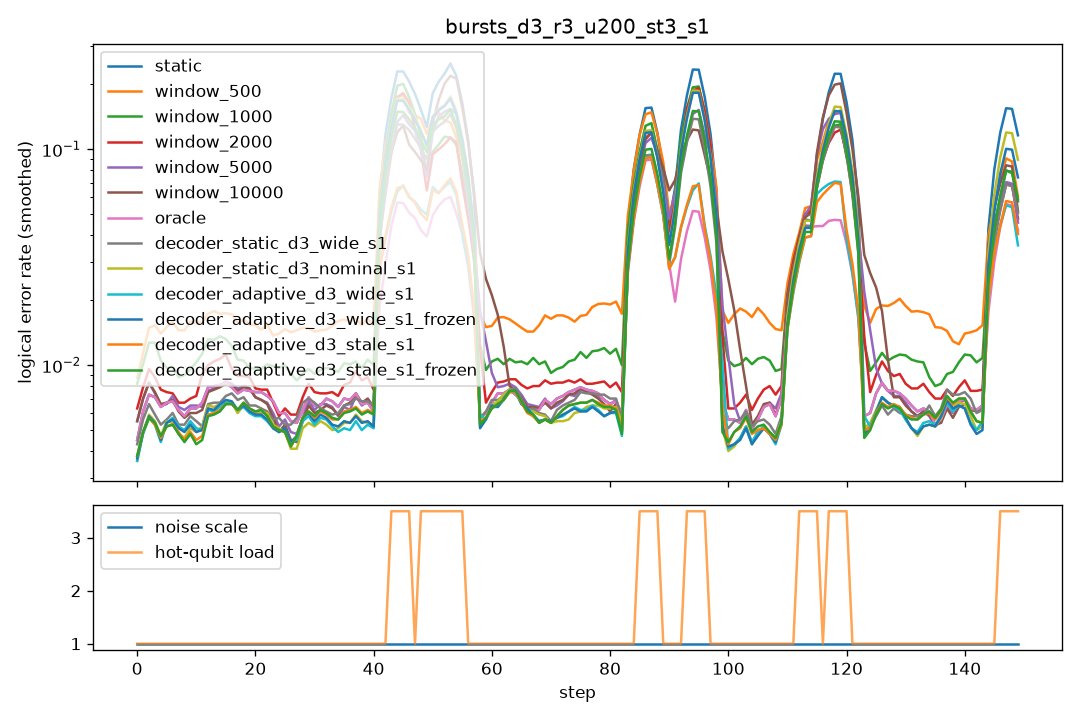

Source data for this figure (header and first rows):
step, scale, n_hot, hot_p, static, window_500, window_1000, window_2000, window_5000, window_10000, oracle, decoder_static_d3_wide_s1, decoder_static_d3_nominal_s1, decoder_adaptive_d3_wide_s1, decoder_adaptive_d3_wide_s1_frozen, decoder_adaptive_d3_stale_s1, decoder_adaptive_d3_stale_s1_frozen
0, 1.0, 0, 0.0, 0.0085, 0.0135, 0.011, 0.0115, 0.0115, 0.0115, 0.0085, 0.0085, 0.008, 0.008, 0.008, 0.008, 0.0075
1, 1.0, 0, 0.0, 0.008, 0.0195, 0.0175, 0.011, 0.009, 0.009, 0.008, 0.0075, 0.007, 0.0075, 0.0075, 0.007, 0.007
2, 1.0, 0, 0.0, 0.006, 0.0105, 0.0125, 0.009, 0.007, 0.007, 0.006, 0.0055, 0.003, 0.0025, 0.003, 0.004, 0.0045
3, 1.0, 0, 0.0, 0.008, 0.0135, 0.0095, 0.008, 0.0075, 0.0075, 0.008, 0.0065, 0.0065, 0.006, 0.006, 0.0055, 0.0055
4, 1.0, 0, 0.0, 0.006, 0.0175, 0.013, 0.0085, 0.0065, 0.0065, 0.006, 0.005, 0.005, 0.0045, 0.0045, 0.004, 0.004
5, 1.0, 0, 0.0, 0.0075, 0.0155, 0.011, 0.0075, 0.007, 0.0075, 0.0075, 0.005, 0.006, 0.006, 0.006, 0.006, 0.006
6, 1.0, 0, 0.0, 0.0045, 0.013, 0.0065, 0.0055, 0.0045, 0.0045, 0.0045, 0.0045, 0.003, 0.003, 0.003, 0.0035, 0.0035
7, 1.0, 0, 0.0, 0.0075, 0.0155, 0.0085, 0.008, 0.0075, 0.0075, 0.0075, 0.007, 0.007, 0.0075, 0.0075, 0.007, 0.007
8, 1.0, 0, 0.0, 0.0085, 0.018, 0.01, 0.0075, 0.0105, 0.0085, 0.0085, 0.0085, 0.006, 0.0075, 0.007, 0.006, 0.006
9, 1.0, 0, 0.0, 0.003, 0.0105, 0.008, 0.005, 0.0025, 0.0025, 0.003, 0.0015, 0.002, 0.002, 0.002, 0.002, 0.0015
10, 1.0, 0, 0.0, 0.0055, 0.0155, 0.012, 0.0075, 0.006, 0.0055, 0.0055, 0.005, 0.005, 0.005, 0.005, 0.004, 0.004
11, 1.0, 0, 0.0, 0.007, 0.02, 0.0095, 0.007, 0.006, 0.006, 0.007, 0.007, 0.0055, 0.0055, 0.005, 0.0055, 0.0055
12, 1.0, 0, 0.0, 0.0075, 0.014, 0.012, 0.009, 0.0075, 0.0075, 0.0075, 0.0055, 0.006, 0.0055, 0.0055, 0.005, 0.0045
13, 1.0, 0, 0.0, 0.0105, 0.019, 0.015, 0.017, 0.01, 0.0095, 0.0105, 0.007, 0.0075, 0.007, 0.0075, 0.007, 0.007
14, 1.0, 0, 0.0, 0.009, 0.018, 0.0175, 0.0095, 0.0085, 0.009, 0.009, 0.0085, 0.0085, 0.008, 0.0085, 0.008, 0.008
15, 1.0, 0, 0.0, 0.006, 0.018, 0.0115, 0.0095, 0.007, 0.0065, 0.006, 0.0055, 0.0045, 0.0045, 0.0045, 0.0045, 0.0045
16, 1.0, 0, 0.0, 0.0075, 0.0175, 0.012, 0.0085, 0.0075, 0.007, 0.0075, 0.007, 0.0065, 0.007, 0.007, 0.0065, 0.0065
17, 1.0, 0, 0.0, 0.0085, 0.0145, 0.01, 0.0115, 0.009, 0.009, 0.0085, 0.008, 0.0065, 0.007, 0.007, 0.007, 0.007
18, 1.0, 0, 0.0, 0.0085, 0.018, 0.0105, 0.009, 0.009, 0.009, 0.0085, 0.008, 0.0075, 0.007, 0.007, 0.007, 0.007
19, 1.0, 0, 0.0, 0.0065, 0.011, 0.009, 0.006, 0.0065, 0.0065, 0.0065, 0.006, 0.005, 0.0055, 0.0055, 0.006, 0.006
20, 1.0, 0, 0.0, 0.0075, 0.0205, 0.011, 0.0095, 0.008, 0.008, 0.0075, 0.0065, 0.007, 0.0055, 0.006, 0.007, 0.007
21, 1.0, 0, 0.0, 0.007, 0.013, 0.008, 0.008, 0.0065, 0.0065, 0.007, 0.004, 0.0045, 0.005, 0.005, 0.0045, 0.0045
22, 1.0, 0, 0.0, 0.008, 0.014, 0.0095, 0.0065, 0.0055, 0.0055, 0.008, 0.008, 0.006, 0.006, 0.006, 0.006, 0.006
23, 1.0, 0, 0.0, 0.0085, 0.0145, 0.0105, 0.0085, 0.008, 0.008, 0.0085, 0.007, 0.0075, 0.007, 0.007, 0.0075, 0.0075
24, 1.0, 0, 0.0, 0.005, 0.015, 0.0115, 0.006, 0.0055, 0.005, 0.005, 0.005, 0.005, 0.004, 0.004, 0.004, 0.004
25, 1.0, 0, 0.0, 0.0055, 0.012, 0.01, 0.0045, 0.0045, 0.0035, 0.0055, 0.004, 0.0035, 0.0035, 0.0035, 0.004, 0.004
26, 1.0, 0, 0.0, 0.003, 0.0145, 0.007, 0.0035, 0.0025, 0.0025, 0.003, 0.0045, 0.0035, 0.004, 0.004, 0.0035, 0.0035
27, 1.0, 0, 0.0, 0.008, 0.0175, 0.011, 0.009, 0.0075, 0.0075, 0.008, 0.006, 0.005, 0.007, 0.007, 0.0055, 0.0055
28, 1.0, 0, 0.0, 0.006, 0.012, 0.006, 0.0065, 0.0045, 0.004, 0.006, 0.007, 0.0035, 0.0035, 0.0035, 0.004, 0.004
29, 1.0, 0, 0.0, 0.0045, 0.0165, 0.0085, 0.006, 0.005, 0.0045, 0.0045, 0.007, 0.005, 0.0045, 0.0055, 0.0065, 0.0065
30, 1.0, 0, 0.0, 0.0095, 0.014, 0.013, 0.0105, 0.009, 0.009, 0.0095, 0.009, 0.0085, 0.0085, 0.0085, 0.009, 0.009
31, 1.0, 0, 0.0, 0.0075, 0.014, 0.0095, 0.009, 0.008, 0.0075, 0.0075, 0.006, 0.005, 0.0055, 0.0055, 0.0055, 0.0055
32, 1.0, 0, 0.0, 0.005, 0.015, 0.0085, 0.0055, 0.0045, 0.005, 0.005, 0.0045, 0.004, 0.0045, 0.0045, 0.0035, 0.004
33, 1.0, 0, 0.0, 0.006, 0.013, 0.008, 0.006, 0.0065, 0.005, 0.006, 0.005, 0.005, 0.0055, 0.0055, 0.006, 0.006
34, 1.0, 0, 0.0, 0.007, 0.017, 0.0095, 0.006, 0.005, 0.006, 0.007, 0.006, 0.004, 0.004, 0.0045, 0.0055, 0.0055
35, 1.0, 0, 0.0, 0.0085, 0.017, 0.0125, 0.011, 0.008, 0.008, 0.0085, 0.008, 0.007, 0.0065, 0.0065, 0.0075, 0.0075
36, 1.0, 0, 0.0, 0.0055, 0.018, 0.008, 0.0075, 0.005, 0.0055, 0.0055, 0.0065, 0.0055, 0.004, 0.005, 0.0055, 0.005
37, 1.0, 0, 0.0, 0.008, 0.0165, 0.013, 0.01, 0.0075, 0.008, 0.008, 0.007, 0.0055, 0.0055, 0.006, 0.006, 0.006
38, 1.0, 0, 0.0, 0.0055, 0.011, 0.0075, 0.007, 0.0055, 0.006, 0.0055, 0.0055, 0.005, 0.005, 0.005, 0.0065, 0.0065
39, 1.0, 0, 0.0, 0.0095, 0.0195, 0.011, 0.0115, 0.01, 0.0095, 0.0095, 0.008, 0.0065, 0.0065, 0.0065, 0.0065, 0.0065
40, 1.0, 0, 0.0, 0.0045, 0.0115, 0.009, 0.0065, 0.0045, 0.0045, 0.0045, 0.007, 0.005, 0.004, 0.0045, 0.0055, 0.0055
41, 1.0, 0, 0.0, 0.006, 0.0235, 0.0125, 0.009, 0.0065, 0.007, 0.006, 0.0065, 0.005, 0.0055, 0.0055, 0.0065, 0.006
42, 1.0, 0, 0.0, 0.005, 0.011, 0.01, 0.0045, 0.005, 0.005, 0.005, 0.0055, 0.0045, 0.0045, 0.0045, 0.005, 0.005
43, 1.0, 5, 0.05, 0.2725, 0.2615, 0.2255, 0.174, 0.1635, 0.2105, 0.068, 0.155, 0.211, 0.12, 0.2065, 0.114, 0.1775
44, 1.0, 5, 0.05, 0.296, 0.215, 0.2225, 0.2615, 0.129, 0.127, 0.062, 0.1685, 0.221, 0.058, 0.2155, 0.068, 0.1865
45, 1.0, 5, 0.05, 0.2835, 0.165, 0.262, 0.19, 0.176, 0.1335, 0.08, 0.1585, 0.205, 0.07, 0.201, 0.0735, 0.188
46, 1.0, 5, 0.05, 0.2905, 0.226, 0.2645, 0.2385, 0.1965, 0.124, 0.068, 0.164, 0.2175, 0.0655, 0.212, 0.07, 0.189
47, 1.0, 0, 0.0, 0.004, 0.024, 0.03, 0.046, 0.0545, 0.048, 0.004, 0.0045, 0.0035, 0.027, 0.003, 0.0105, 0.003
48, 1.0, 5, 0.05, 0.1575, 0.1095, 0.0955, 0.0875, 0.0965, 0.0935, 0.0405, 0.1185, 0.137, 0.0785, 0.132, 0.081, 0.121
49, 1.0, 5, 0.05, 0.1665, 0.193, 0.076, 0.0615, 0.086, 0.087, 0.0475, 0.1145, 0.14, 0.0455, 0.136, 0.047, 0.126
50, 1.0, 5, 0.05, 0.145, 0.14, 0.1015, 0.065, 0.063, 0.092, 0.051, 0.105, 0.115, 0.0455, 0.1185, 0.043, 0.1125
51, 1.0, 5, 0.05, 0.1615, 0.122, 0.0685, 0.062, 0.072, 0.0805, 0.054, 0.106, 0.129, 0.0525, 0.13, 0.0535, 0.123
52, 1.0, 5, 0.05, 0.28, 0.1345, 0.145, 0.1985, 0.2815, 0.3115, 0.054, 0.158, 0.1905, 0.112, 0.188, 0.0985, 0.1625
53, 1.0, 5, 0.05, 0.2745, 0.1495, 0.1345, 0.112, 0.21, 0.276, 0.067, 0.1585, 0.193, 0.0595, 0.184, 0.071, 0.1635
54, 1.0, 5, 0.05, 0.2595, 0.1345, 0.1225, 0.091, 0.119, 0.2475, 0.067, 0.143, 0.172, 0.0655, 0.173, 0.075, 0.15
55, 1.0, 5, 0.05, 0.2735, 0.1245, 0.096, 0.103, 0.087, 0.1795, 0.059, 0.1625, 0.195, 0.0635, 0.1835, 0.0685, 0.1655
56, 1.0, 0, 0.0, 0.0045, 0.0255, 0.0245, 0.033, 0.031, 0.0475, 0.0045, 0.0035, 0.003, 0.0065, 0.0025, 0.004, 0.003
57, 1.0, 0, 0.0, 0.005, 0.0165, 0.007, 0.0065, 0.0295, 0.029, 0.005, 0.0055, 0.0055, 0.005, 0.005, 0.0055, 0.0055
58, 1.0, 0, 0.0, 0.006, 0.011, 0.0095, 0.006, 0.0155, 0.029, 0.006, 0.0085, 0.0065, 0.007, 0.0075, 0.0075, 0.0075
59, 1.0, 0, 0.0, 0.008, 0.0175, 0.0125, 0.009, 0.008, 0.033, 0.008, 0.006, 0.0055, 0.0065, 0.006, 0.006, 0.006
... 90 more rows
